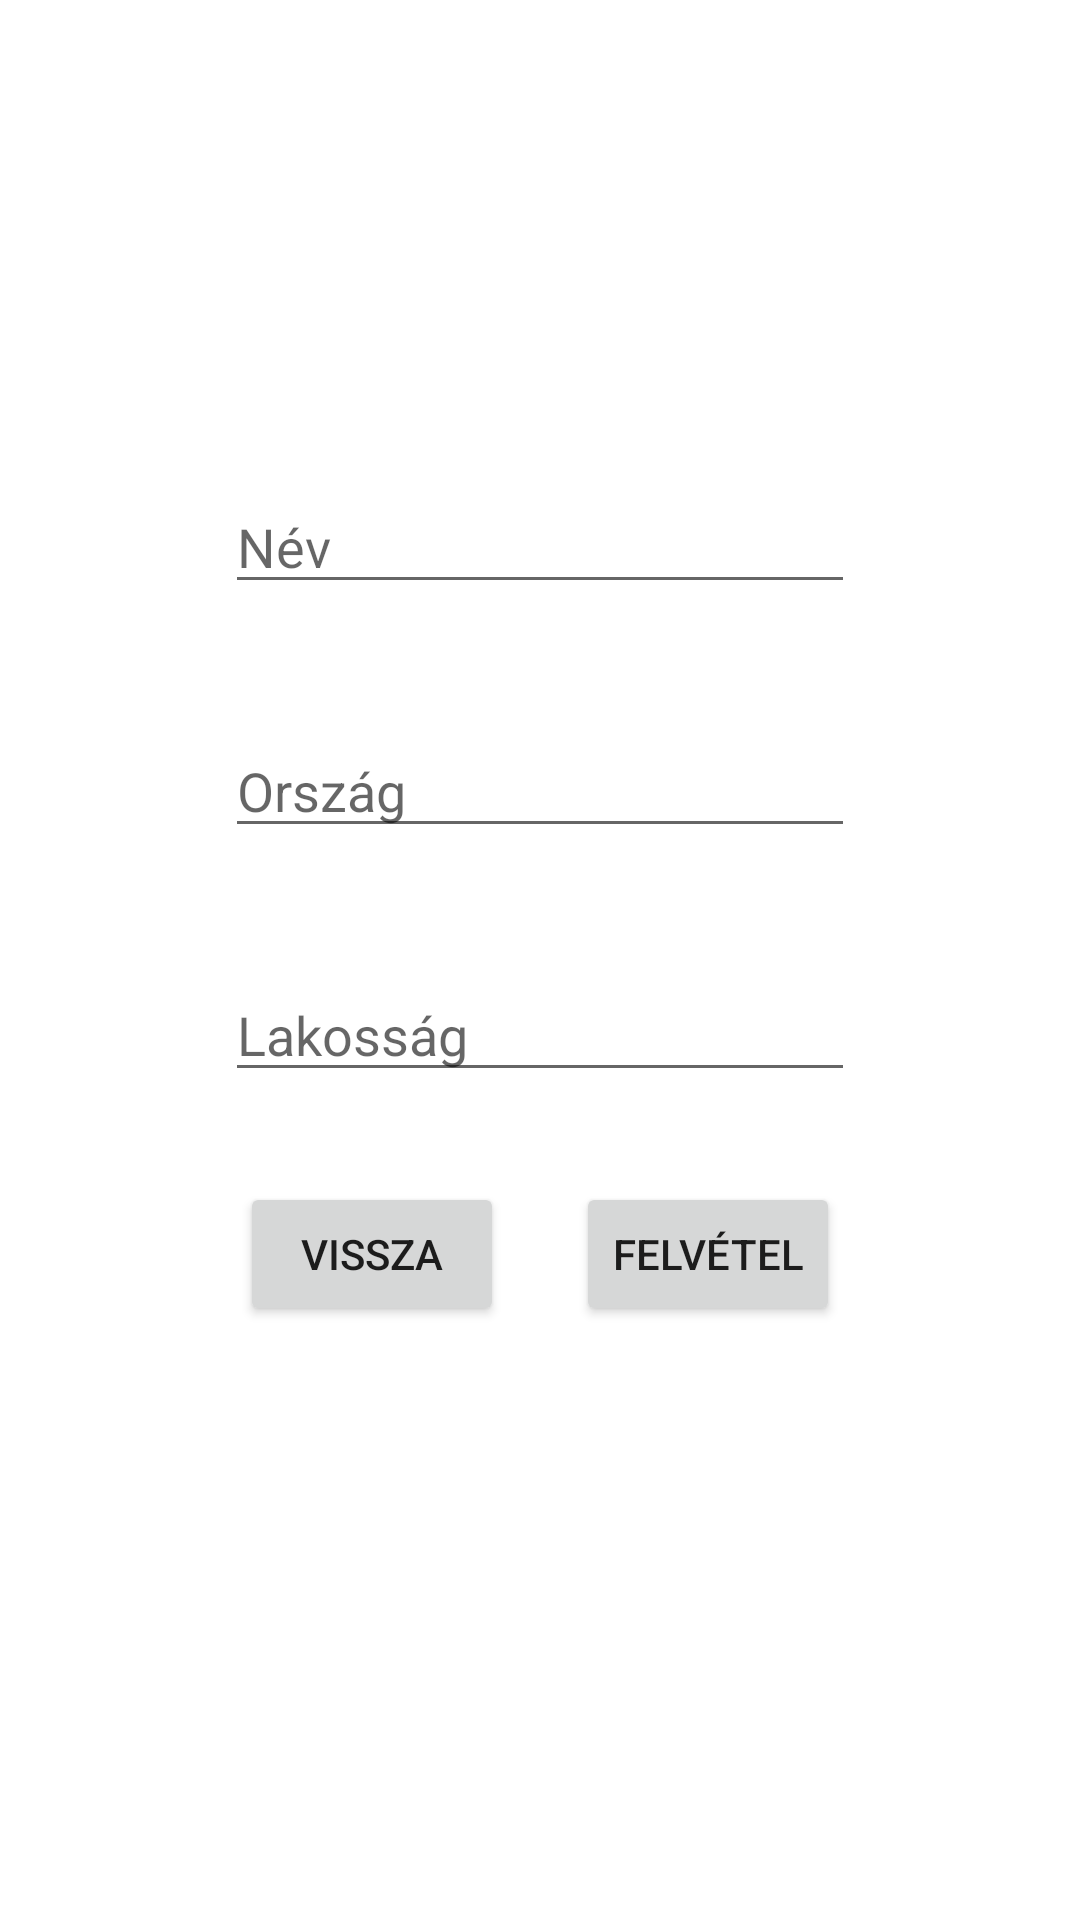

Android layout source for this screen:
<!-- AndroidManifest.xml: application theme Theme.KekesiBenceZoltan_Firebase -->
<!-- res/layout/insert_activity.xml -->
<?xml version="1.0" encoding="utf-8"?>
<androidx.constraintlayout.widget.ConstraintLayout xmlns:android="http://schemas.android.com/apk/res/android"
    xmlns:app="http://schemas.android.com/apk/res-auto"
    xmlns:tools="http://schemas.android.com/tools"
    android:layout_width="match_parent"
    android:layout_height="match_parent">

    <EditText
        android:id="@+id/editTextVarosNev"
        android:layout_width="wrap_content"
        android:layout_height="wrap_content"
        android:layout_marginTop="160dp"
        android:ems="10"
        android:hint="Név"
        app:layout_constraintEnd_toEndOf="parent"
        app:layout_constraintStart_toStartOf="parent"
        app:layout_constraintTop_toTopOf="parent" />

    <EditText
        android:id="@+id/editTextVarosOrszag"
        android:layout_width="wrap_content"
        android:layout_height="wrap_content"
        android:layout_marginTop="40dp"
        android:ems="10"
        android:hint="Ország"
        app:layout_constraintEnd_toEndOf="parent"
        app:layout_constraintStart_toStartOf="parent"
        app:layout_constraintTop_toBottomOf="@+id/editTextVarosNev" />

    <EditText
        android:id="@+id/editTextLakossag"
        android:layout_width="wrap_content"
        android:layout_height="wrap_content"
        android:layout_marginTop="40dp"
        android:ems="10"
        android:hint="Lakosság"
        app:layout_constraintEnd_toEndOf="parent"
        app:layout_constraintStart_toStartOf="parent"
        app:layout_constraintTop_toBottomOf="@+id/editTextVarosOrszag" />

    <Button
        android:id="@+id/btnBackFromInsert"
        android:layout_width="wrap_content"
        android:layout_height="wrap_content"
        android:layout_marginStart="80dp"
        android:layout_marginTop="30dp"
        android:text="Vissza"
        app:layout_constraintStart_toStartOf="parent"
        app:layout_constraintTop_toBottomOf="@+id/editTextLakossag" />

    <Button
        android:id="@+id/btnAdd"
        android:layout_width="wrap_content"
        android:layout_height="wrap_content"
        android:layout_marginTop="30dp"
        android:layout_marginEnd="80dp"
        android:text="Felvétel"
        app:layout_constraintEnd_toEndOf="parent"
        app:layout_constraintTop_toBottomOf="@+id/editTextLakossag" />
</androidx.constraintlayout.widget.ConstraintLayout>
<!-- resources referenced by this layout -->
<resources>
  <style name="Theme.KekesiBenceZoltan_Firebase" parent="Theme.MaterialComponents.DayNight.DarkActionBar">
          
          <item name="colorPrimary">@color/purple_500</item>
          <item name="colorPrimaryVariant">@color/purple_700</item>
          <item name="colorOnPrimary">@color/white</item>
          
          <item name="colorSecondary">@color/teal_200</item>
          <item name="colorSecondaryVariant">@color/teal_700</item>
          <item name="colorOnSecondary">@color/black</item>
          
          <item name="android:statusBarColor" tools:targetApi="l">?attr/colorPrimaryVariant</item>
          
      </style>
  <!-- not gathered from this repository: default colours our renderer supplied (Android Studio template values) -->
  <color name="purple_500">#FF6200EE</color>
  <color name="purple_700">#FF3700B3</color>
  <color name="teal_200">#FF03DAC5</color>
  <color name="teal_700">#FF018786</color>
  <color name="black">#FF000000</color>
  <color name="white">#FFFFFFFF</color>
</resources>
